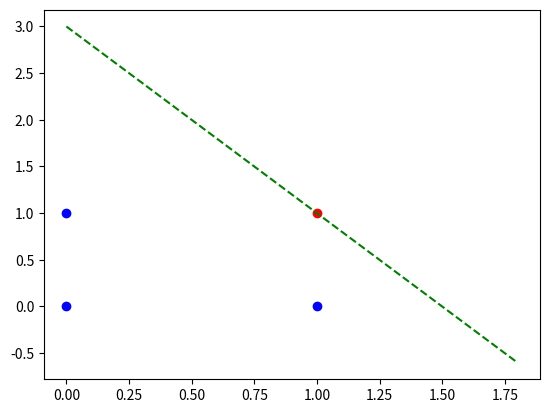

Write the Python code that produced this figure.
# -*- coding: utf-8 -*-
"""
Created on Wed Aug 29 10:02:04 2018

@author: Student
"""
import numpy as np
from matplotlib import pyplot as plot

X = np.array([[0, 0, 1, 1], [0, 1, 0, 1]])
Y = np.array([0, 0, 0, 1])

X = X.T
w = np.zeros(len(X[0]))
b = 1
alpha = 0.1
flag = 0
for i in range(100):
    j = i%4
    z = np.dot(w,X[j])+b
    if z>=0:
        a = 1
    else:
        a = 0
    e = Y[j]-a
    if e==0:
        flag = flag+1
    else:
        flag = 0
    if flag==4:
        print("Total iterations of the stochastic gradient are: ", i)
        break
    w = w + alpha*e*X[j]
    b = b + alpha*e

print(w)
print(b)

for i in range(4):
    z = np.dot(w,X[i])+b
    if z>=0:
        a = 1
        plot.plot(X[i][0],X[i][1], 'ro')
    else:
        a = 0
        plot.plot(X[i][0],X[i][1], 'bo')
    #print(X[i], a)
        
k = np.arange(0, 2, 0.2)
plot.plot(k, -1*(k*w[0]/w[1] + b/w[1]), 'g--')
